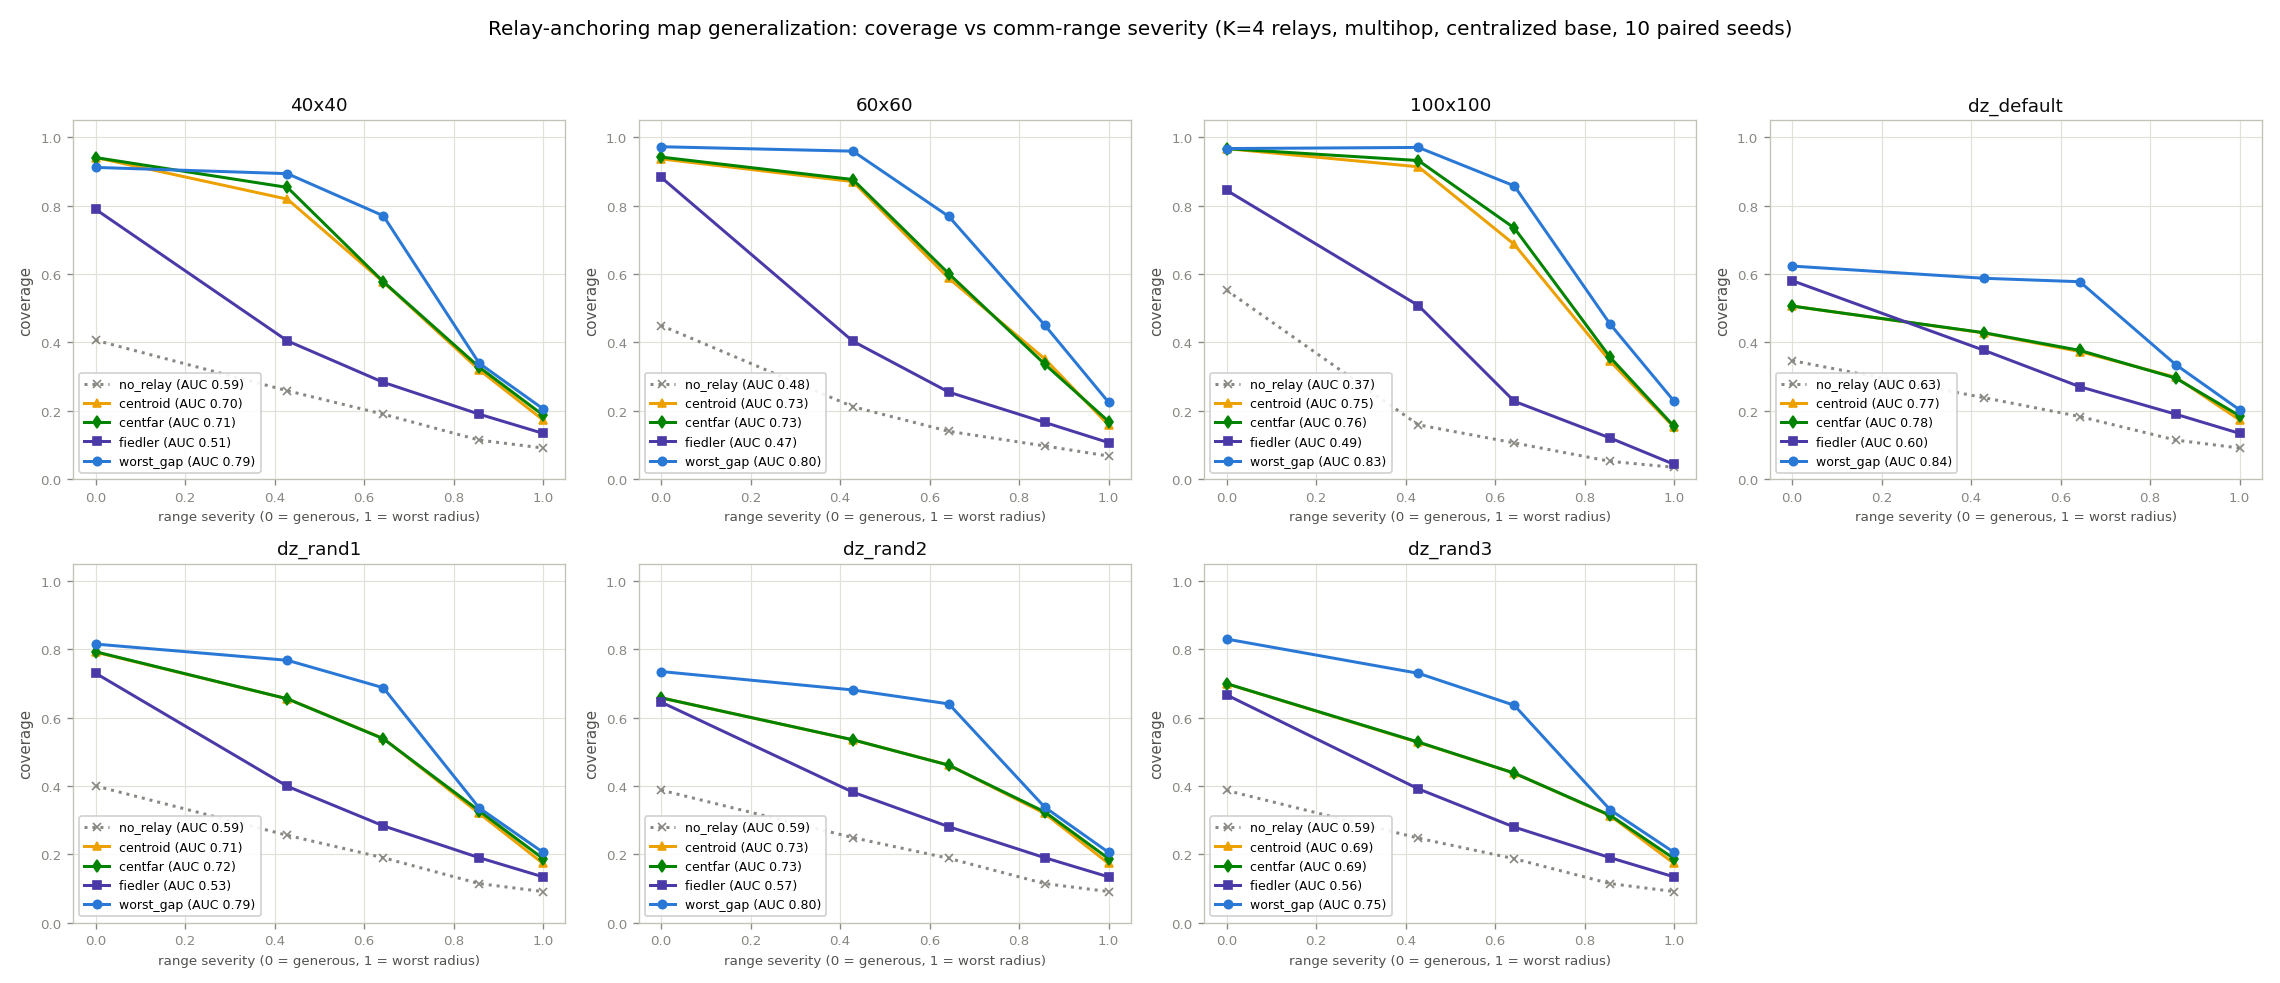

Values plotted in this chart, from the file beside it:
condition, variant, disk_radius, seed, coverage, detection, connectivity, mission_time
40x40, no_relay, 18.0, 300, 0.4271, 0.25, 0.9263, -1
40x40, no_relay, 18.0, 301, 0.3883, 0.3333, 0.926, -1
40x40, no_relay, 18.0, 302, 0.3082, 0.25, 0.9256, -1
40x40, no_relay, 18.0, 303, 0.7665, 0.8333, 0.571, -1
40x40, no_relay, 18.0, 304, 0.4236, 0.5, 0.926, -1
40x40, no_relay, 18.0, 305, 0.3663, 0.5, 0.9259, -1
40x40, no_relay, 18.0, 306, 0.3458, 0.1667, 0.9258, -1
40x40, no_relay, 18.0, 307, 0.3344, 0.3333, 0.9256, -1
40x40, no_relay, 18.0, 308, 0.3494, 0.3333, 0.9259, -1
40x40, no_relay, 18.0, 309, 0.3551, 0.5, 0.9259, -1
40x40, centroid, 18.0, 300, 0.9056, 1.0, 0.996, 56
40x40, centroid, 18.0, 301, 0.934, 1.0, 0.9771, 73
40x40, centroid, 18.0, 302, 0.9905, 1.0, 1.0, 85
40x40, centroid, 18.0, 303, 0.993, 1.0, 0.9775, 88
40x40, centroid, 18.0, 304, 0.8478, 1.0, 1.0, 49
40x40, centroid, 18.0, 305, 0.9582, 1.0, 1.0, 71
40x40, centroid, 18.0, 306, 0.8223, 1.0, 1.0, 46
40x40, centroid, 18.0, 307, 0.9905, 1.0, 1.0, 62
40x40, centroid, 18.0, 308, 0.9772, 1.0, 1.0, 60
40x40, centroid, 18.0, 309, 0.9937, 1.0, 1.0, 87
40x40, centfar, 18.0, 300, 0.9056, 1.0, 0.996, 56
40x40, centfar, 18.0, 301, 0.934, 1.0, 0.9771, 73
40x40, centfar, 18.0, 302, 0.9905, 1.0, 1.0, 85
40x40, centfar, 18.0, 303, 0.9918, 1.0, 0.9775, 88
40x40, centfar, 18.0, 304, 0.8478, 1.0, 1.0, 49
40x40, centfar, 18.0, 305, 0.9582, 1.0, 1.0, 71
40x40, centfar, 18.0, 306, 0.8223, 1.0, 1.0, 46
40x40, centfar, 18.0, 307, 0.9905, 1.0, 1.0, 62
40x40, centfar, 18.0, 308, 0.9772, 1.0, 1.0, 60
40x40, centfar, 18.0, 309, 0.9937, 1.0, 1.0, 87
40x40, fiedler, 18.0, 300, 0.7871, 0.6667, 0.6449, -1
40x40, fiedler, 18.0, 301, 0.6497, 0.5833, 0.6397, -1
40x40, fiedler, 18.0, 302, 0.9499, 1.0, 0.9916, 63
40x40, fiedler, 18.0, 303, 0.7855, 0.8333, 0.5099, -1
40x40, fiedler, 18.0, 304, 0.9803, 1.0, 0.9347, 65
40x40, fiedler, 18.0, 305, 0.9493, 0.9167, 0.9306, -1
40x40, fiedler, 18.0, 306, 0.7278, 0.6667, 0.6404, -1
40x40, fiedler, 18.0, 307, 0.5514, 0.6667, 0.9274, -1
40x40, fiedler, 18.0, 308, 0.8282, 0.75, 0.5742, -1
40x40, fiedler, 18.0, 309, 0.6874, 0.8333, 0.6385, -1
40x40, worst_gap, 18.0, 300, 0.8783, 1.0, 0.996, 56
40x40, worst_gap, 18.0, 301, 0.9353, 1.0, 0.9654, 79
40x40, worst_gap, 18.0, 302, 0.9905, 1.0, 1.0, 85
40x40, worst_gap, 18.0, 303, 0.8731, 1.0, 0.8765, 70
40x40, worst_gap, 18.0, 304, 0.8465, 1.0, 1.0, 49
40x40, worst_gap, 18.0, 305, 0.8523, 1.0, 0.9467, 64
40x40, worst_gap, 18.0, 306, 0.8223, 1.0, 1.0, 46
40x40, worst_gap, 18.0, 307, 0.9511, 1.0, 0.9519, 63
40x40, worst_gap, 18.0, 308, 0.9803, 1.0, 1.0, 60
40x40, worst_gap, 18.0, 309, 0.9937, 1.0, 1.0, 87
40x40, no_relay, 12.0, 300, 0.2307, 0.0833, 0.925, -1
40x40, no_relay, 12.0, 301, 0.2303, 0.0833, 0.925, -1
40x40, no_relay, 12.0, 302, 0.2048, 0.25, 0.9249, -1
40x40, no_relay, 12.0, 303, 0.6326, 0.5833, 0.8551, -1
40x40, no_relay, 12.0, 304, 0.2055, 0.25, 0.9247, -1
40x40, no_relay, 12.0, 305, 0.2091, 0.5, 0.9249, -1
40x40, no_relay, 12.0, 306, 0.2373, 0.1667, 0.925, -1
40x40, no_relay, 12.0, 307, 0.2075, 0.25, 0.9247, -1
40x40, no_relay, 12.0, 308, 0.2162, 0.0833, 0.925, -1
40x40, no_relay, 12.0, 309, 0.2124, 0.3333, 0.925, -1
... 1,690 more rows
